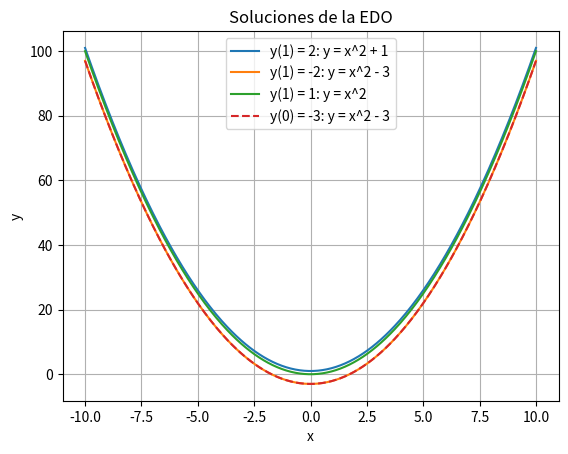

Source code (Python):

import matplotlib.pyplot as plt
import numpy as np

x = np.linspace(-10, 10, 400)
y1 = x**2 + 1
y2 = x**2 - 3
y3 = x**2
y4 = x**2 - 3  

plt.plot(x, y1, label='y(1) = 2: y = x^2 + 1')
plt.plot(x, y2, label='y(1) = -2: y = x^2 - 3')
plt.plot(x, y3, label='y(1) = 1: y = x^2')
plt.plot(x, y4, label='y(0) = -3: y = x^2 - 3', linestyle='dashed')
plt.xlabel('x')
plt.ylabel('y')
plt.title('Soluciones de la EDO')
plt.legend()
plt.grid(True)
plt.show()
